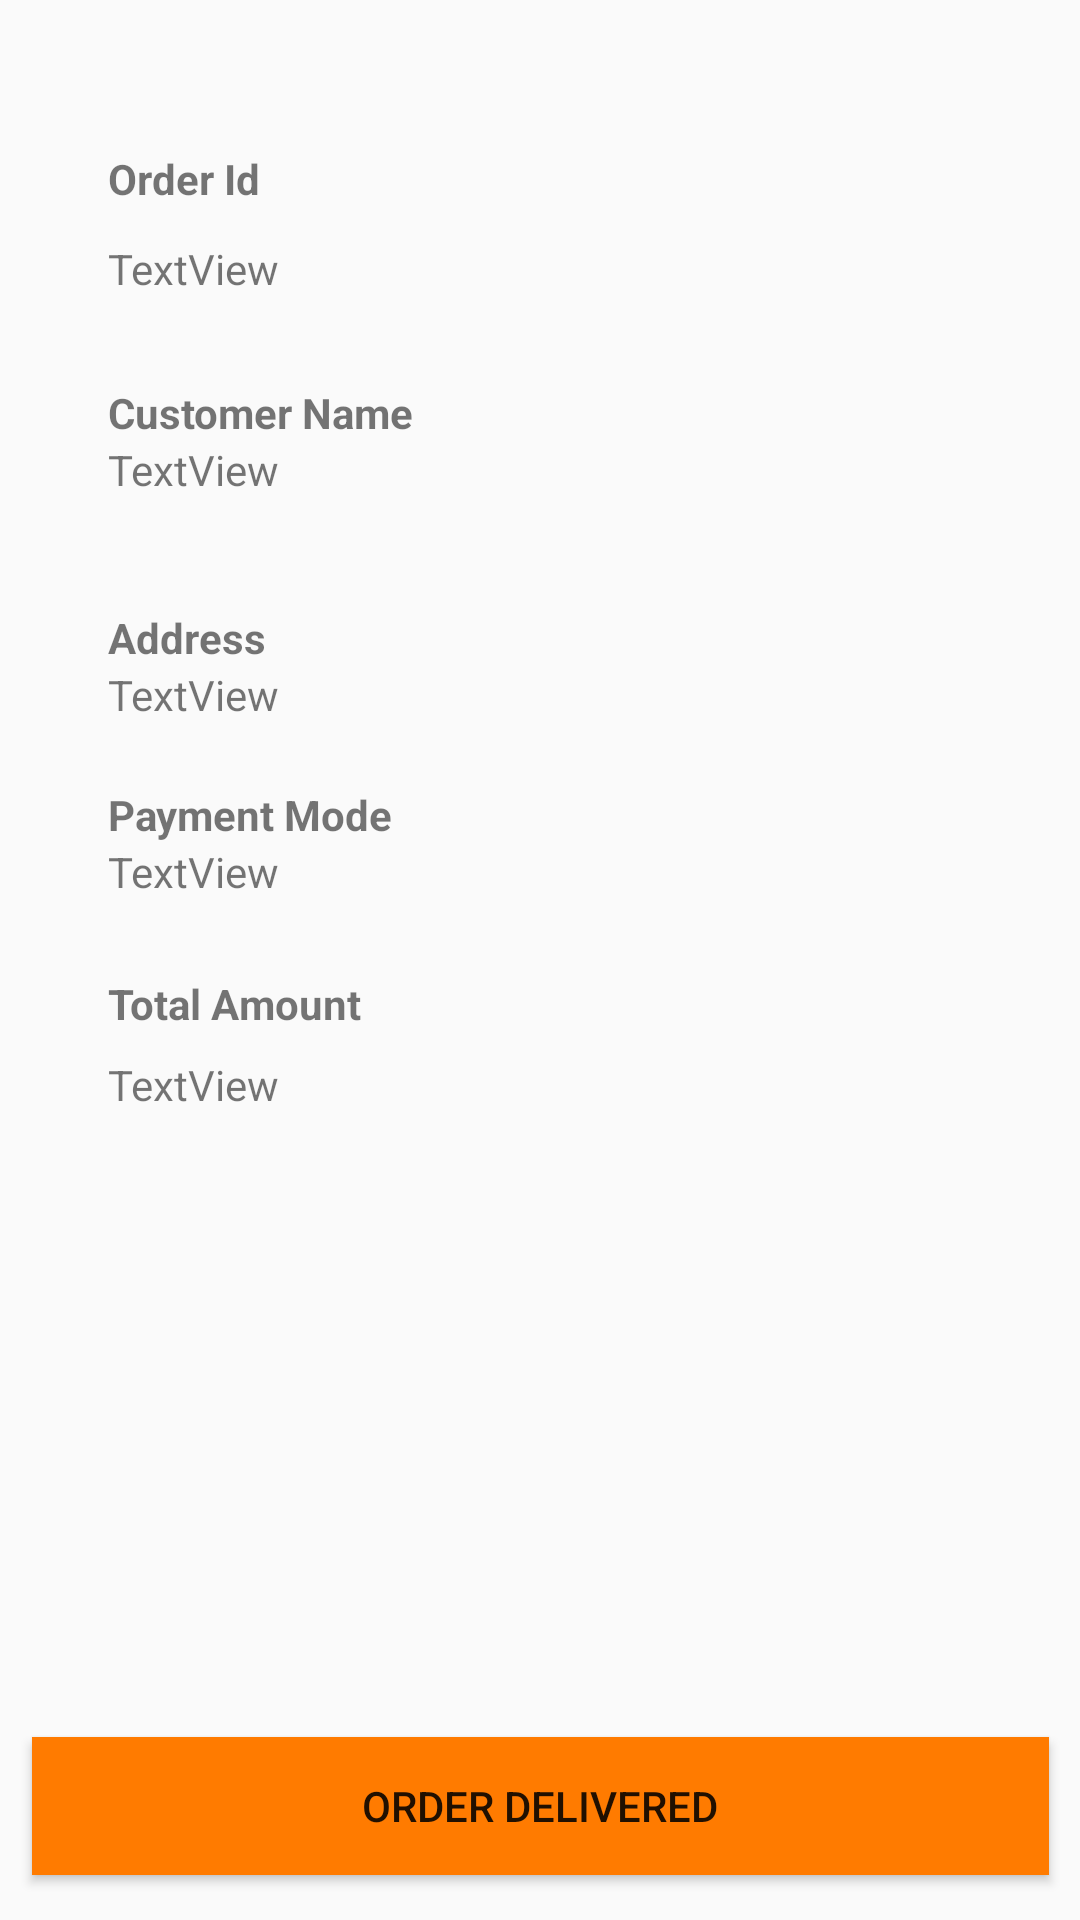

Android layout source for this screen:
<!-- AndroidManifest.xml: application theme AppTheme -->
<!-- res/layout/activity_order_summary_deliverer.xml -->
<?xml version="1.0" encoding="utf-8"?>
<android.support.constraint.ConstraintLayout xmlns:android="http://schemas.android.com/apk/res/android"
    xmlns:app="http://schemas.android.com/apk/res-auto"
    xmlns:tools="http://schemas.android.com/tools"
    android:layout_width="match_parent"
    android:layout_height="match_parent"
    tools:context=".OrderSummaryDeliverer">
    <Button
        android:id="@+id/Order_delivered"
        android:layout_width="339dp"
        android:layout_height="46dp"
        android:layout_marginStart="8dp"
        android:layout_marginTop="8dp"
        android:layout_marginEnd="8dp"
        android:layout_marginBottom="8dp"
        android:background="@color/Basecolor"
        android:text="Order Delivered"
        app:layout_constraintBottom_toBottomOf="parent"
        app:layout_constraintEnd_toEndOf="parent"
        app:layout_constraintStart_toStartOf="parent"
        app:layout_constraintTop_toTopOf="parent"
        app:layout_constraintVertical_bias="0.988" />

    <TextView
        android:id="@+id/textView3"
        android:layout_width="85dp"
        android:layout_height="26dp"
        android:layout_marginStart="36dp"
        android:layout_marginTop="50dp"
        android:text="Order Id"
        android:textSize="@dimen/browser_actions_context_menu_min_padding"
        android:textStyle="bold"
        app:layout_constraintStart_toStartOf="parent"
        app:layout_constraintTop_toTopOf="parent" />

    <TextView
        android:id="@+id/textView4"
        android:layout_width="wrap_content"
        android:layout_height="wrap_content"
        android:layout_marginStart="36dp"
        android:layout_marginTop="52dp"
        android:text="Customer Name"
        android:textSize="@dimen/browser_actions_context_menu_min_padding"
        android:textStyle="bold"
        app:layout_constraintStart_toStartOf="parent"
        app:layout_constraintTop_toBottomOf="@+id/textView3" />

    <TextView
        android:id="@+id/textView5"
        android:layout_width="wrap_content"
        android:layout_height="wrap_content"
        android:layout_marginStart="36dp"
        android:layout_marginTop="56dp"
        android:text="Address"
        android:textSize="@dimen/browser_actions_context_menu_min_padding"
        android:textStyle="bold"
        app:layout_constraintStart_toStartOf="parent"
        app:layout_constraintTop_toBottomOf="@+id/textView4" />

    <TextView
        android:id="@+id/textView6"
        android:layout_width="wrap_content"
        android:layout_height="wrap_content"
        android:layout_marginStart="36dp"
        android:layout_marginTop="40dp"
        android:text="Payment Mode"
        android:textSize="@dimen/browser_actions_context_menu_min_padding"
        android:textStyle="bold"
        app:layout_constraintStart_toStartOf="parent"
        app:layout_constraintTop_toBottomOf="@+id/textView5" />

    <TextView
        android:id="@+id/textView7"
        android:layout_width="wrap_content"
        android:layout_height="wrap_content"
        android:layout_marginStart="36dp"
        android:layout_marginTop="44dp"
        android:text="Total Amount"
        android:textSize="@dimen/browser_actions_context_menu_min_padding"
        android:textStyle="bold"
        app:layout_constraintStart_toStartOf="parent"
        app:layout_constraintTop_toBottomOf="@+id/textView6" />

    <TextView
        android:id="@+id/Order_id"
        android:layout_width="wrap_content"
        android:layout_height="wrap_content"
        android:layout_marginStart="36dp"
        android:layout_marginTop="4dp"
        android:text="TextView"
        app:layout_constraintStart_toStartOf="parent"
        app:layout_constraintTop_toBottomOf="@+id/textView3" />

    <TextView
        android:id="@+id/Customer_name"
        android:layout_width="wrap_content"
        android:layout_height="wrap_content"
        android:layout_marginStart="36dp"
        android:text="TextView"
        app:layout_constraintStart_toStartOf="parent"
        app:layout_constraintTop_toBottomOf="@+id/textView4" />

    <TextView
        android:id="@+id/Adress"
        android:layout_width="wrap_content"
        android:layout_height="wrap_content"
        android:layout_marginStart="36dp"
        android:text="TextView"
        app:layout_constraintStart_toStartOf="parent"
        app:layout_constraintTop_toBottomOf="@+id/textView5" />

    <TextView
        android:id="@+id/Payment_mode"
        android:layout_width="wrap_content"
        android:layout_height="wrap_content"
        android:layout_marginStart="36dp"
        android:text="TextView"
        app:layout_constraintStart_toStartOf="parent"
        app:layout_constraintTop_toBottomOf="@+id/textView6" />

    <TextView
        android:id="@+id/Total_Amount"
        android:layout_width="wrap_content"
        android:layout_height="wrap_content"
        android:layout_marginStart="36dp"
        android:layout_marginTop="8dp"
        android:layout_marginBottom="20dp"
        android:text="TextView"
        app:layout_constraintBottom_toBottomOf="parent"
        app:layout_constraintStart_toStartOf="parent"
        app:layout_constraintTop_toBottomOf="@+id/textView7"
        app:layout_constraintVertical_bias="0.0" />
</android.support.constraint.ConstraintLayout>
<!-- resources referenced by this layout -->
<resources>
  <color name="Basecolor">#FF7B00</color>
  <style name="AppTheme" parent="Theme.AppCompat.Light.DarkActionBar">
          
          <item name="colorPrimary">@color/colorPrimary</item>
          <item name="colorPrimaryDark">@color/colorPrimaryDark</item>
          <item name="colorAccent">@color/colorAccent</item>
      </style>
  <color name="colorPrimary">#F2C078</color>
  <color name="colorPrimaryDark">#FF7B00</color>
  <color name="colorAccent">#ea95ae</color>
</resources>
